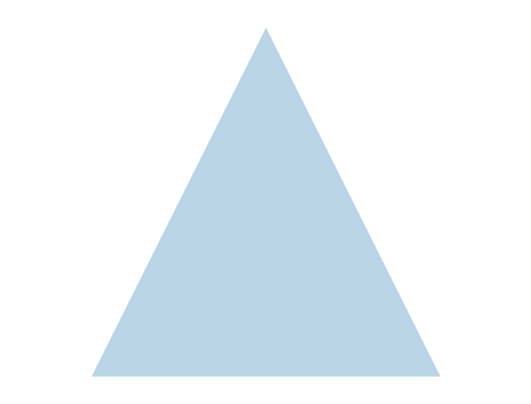

Python code for this plot: (Note: this script raises an exception after producing the figure.)
from pylab import *
import matplotlib.patches as mpatches
from matplotlib.collections import PatchCollection

def label(xy, msg):
    y = xy[1] - 0.25
    text(xy[0], y, msg, ha = "center", family = "sans-serif", size = 14)

fig, ax = subplots()

patches = []

# add 1st part

#part1 = mpatches.Polygon([[0.1 + 0.4 / 3, 0.5], [0.1 + 0.8 / 3, 0.9]], \
#                         color = 'red')

part1 = mpatches.Polygon([[0.1 + 0.4 / 3 * 2, 0.1 + 0.8 / 3 * 2], \
                          [0.5, 0.9], \
                          [0.9 - 0.4 / 3 * 2, 0.1 + 0.8 / 3 * 2]])
patches.append(part1)

# add 2nd part

part2 = mpatches.Polygon([[0.1 + 0.4 / 3, 0.1 + 0.8 / 3], \
                          [0.1 + 0.4 / 3 * 2, 0.1 + 0.8 / 3 * 2], \
                          [0.9 - 0.4 / 3 * 2, 0.1 + 0.8 / 3 * 2], \
                          [0.9 - 0.4 / 3, 0.1 + 0.8 / 3]])
patches.append(part2)

# add 3rd part
part3 = mpatches.Polygon([[0.1, 0.1], \
                          [0.1 + 0.4 / 3, 0.1 + 0.8 / 3], \
                          [0.9 - 0.4 / 3, 0.1 + 0.8 / 3], \
                          [0.9, 0.1]])
patches.append(part3)

collection = PatchCollection(patches, alpha = 0.3)

ax.add_collection(collection)

# fill this figure
subplots_adjust(left = 0.1, \
                right = 0.9, \
                bottom = 0.1, \
                top = 0.9)

# make X axis and Y axis have the same length
axis('equal')

# do not display axis
axis('off')

fig.savefig("../Figures/Pyramid_Code.png", dpi = 200)
